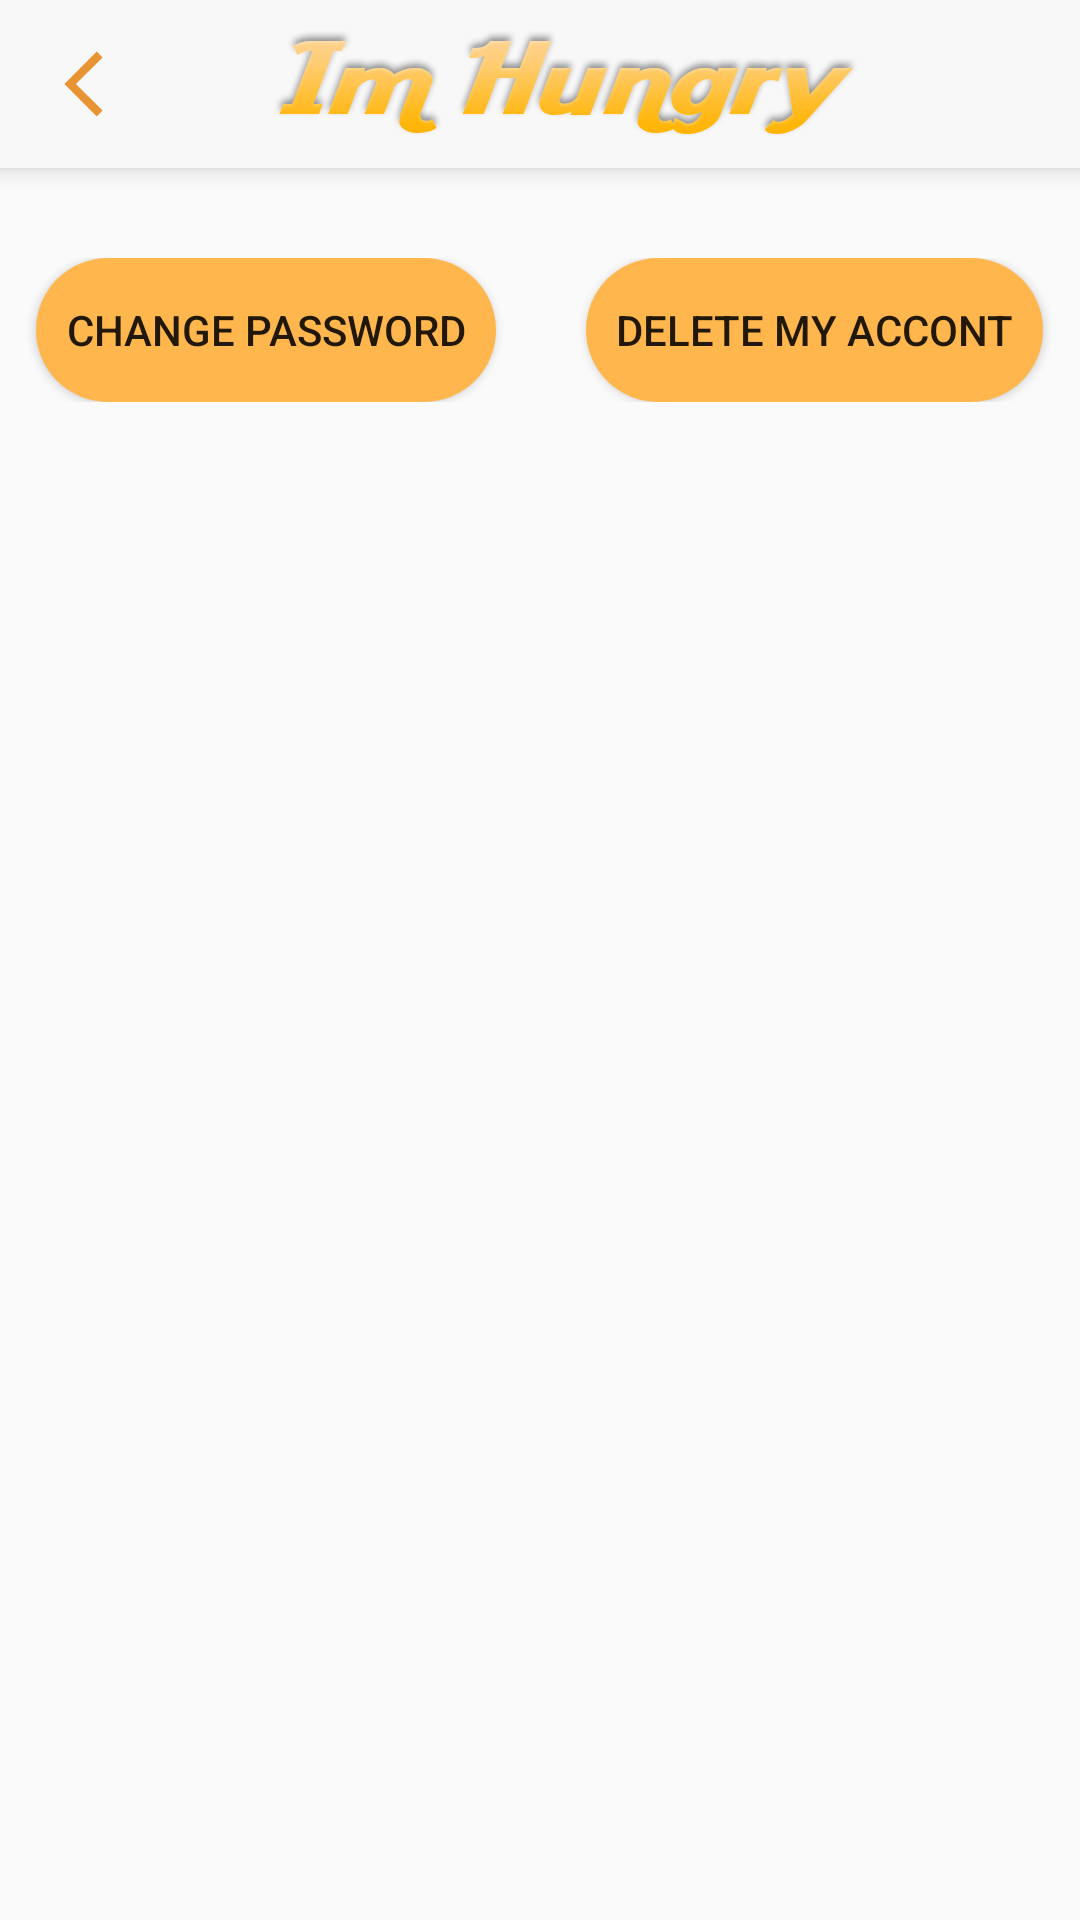

Write the Android layout XML for this screen, with the resource values it uses.
<!-- AndroidManifest.xml: application theme AppTheme -->
<!-- res/layout/activity_setting.xml -->
<?xml version="1.0" encoding="utf-8"?>
<LinearLayout xmlns:android="http://schemas.android.com/apk/res/android"
    xmlns:app="http://schemas.android.com/apk/res-auto"
    xmlns:tools="http://schemas.android.com/tools"
    android:layout_width="match_parent"
    android:orientation="vertical"
    android:layout_height="match_parent"
    tools:context=".Activity.Setting.SettingActivity">

    <com.google.android.material.appbar.AppBarLayout
        android:id="@+id/appBarLayout5"
        android:layout_width="match_parent"
        android:layout_height="wrap_content"
        android:theme="@style/FullscreenTheme.AppBarOverlay"
        app:layout_constraintEnd_toEndOf="parent"
        app:layout_constraintStart_toStartOf="parent"
        app:layout_constraintTop_toTopOf="parent"
        android:elevation="5dp"
        >

        <androidx.appcompat.widget.Toolbar
            android:id="@+id/toolbar"
            android:layout_width="match_parent"
            android:layout_height="match_parent"
            android:background="#f8f8f8"
            android:elevation="5dp">

            <androidx.constraintlayout.widget.ConstraintLayout
                android:layout_width="match_parent"
                android:layout_height="match_parent">

                <ImageButton
                    android:id="@+id/back_setting"
                    android:layout_width="wrap_content"
                    android:layout_height="wrap_content"
                    android:background="@drawable/ic_back"
                    android:onClick="onClick"
                    app:layout_constraintBottom_toBottomOf="parent"
                    app:layout_constraintStart_toStartOf="parent"
                    app:layout_constraintTop_toTopOf="parent" />

                <ImageView
                    android:id="@+id/im_hungry_bar_title"
                    android:layout_width="wrap_content"
                    android:layout_height="wrap_content"
                    android:background="@drawable/im_hungry"
                    app:layout_constraintBottom_toBottomOf="parent"
                    app:layout_constraintEnd_toEndOf="parent"
                    app:layout_constraintHorizontal_bias="0.408"
                    app:layout_constraintStart_toEndOf="@+id/back_setting"
                    app:layout_constraintTop_toTopOf="parent"
                    app:layout_constraintVertical_bias="0.0"></ImageView>

            </androidx.constraintlayout.widget.ConstraintLayout>


        </androidx.appcompat.widget.Toolbar>

    </com.google.android.material.appbar.AppBarLayout>

    <LinearLayout
        android:layout_width="match_parent"
        android:layout_height="wrap_content"
        android:layout_marginTop="30dp"
        android:gravity="center"
        >
        <Button
            android:id="@+id/changeing_pw"
            android:layout_width="wrap_content"
            android:layout_height="wrap_content"
            android:text="Change password"
            android:layout_marginRight="30dp"
            android:padding="10dp"
            android:background="@drawable/btn_workshop_display" />

        <Button
            android:id="@+id/del_acc"
            android:layout_width="wrap_content"
            android:layout_height="wrap_content"
            android:text="Delete my accont"
            android:padding="10dp"
            android:background="@drawable/btn_workshop_display" />
    </LinearLayout>

</LinearLayout>
<!-- resources referenced by this layout -->
<resources>
  <!-- drawable btn_workshop_display (drawable-v24) -->
  <?xml version="1.0" encoding="utf-8"?>
  <selector xmlns:android="http://schemas.android.com/apk/res/android" >
  
      <item >
          <shape android:shape="rectangle"  >
              <corners android:radius="50dip" />
              <solid android:color="#FFB74D"></solid>
          </shape>
      </item>
  </selector>
  <!-- drawable ic_back (drawable-anydpi) -->
  <vector xmlns:android="http://schemas.android.com/apk/res/android"
      android:width="24dp"
      android:height="24dp"
      android:viewportWidth="24"
      android:viewportHeight="24"
      android:tint="#E57A00"
      android:alpha="0.8">
    <group android:scaleX="1.0909091"
        android:scaleY="1.0909091"
        android:translateX="5.4545455"
        android:translateY="-1.0909091">
      <path
          android:fillColor="@android:color/white"
          android:pathData="M11.67,3.87L9.9,2.1 0,12l9.9,9.9 1.77,-1.77L3.54,12z"/>
    </group>
  </vector>
  <!-- drawable im_hungry: png bitmap (drawable-ldpi, 8278 bytes) -->
  <style name="FullscreenTheme.AppBarOverlay" parent="ThemeOverlay.AppCompat.Dark.ActionBar" />
  <style name="AppTheme" parent="Theme.AppCompat.Light.NoActionBar">
          
          <item name="colorPrimary">#FF8F00</item>
          <item name="colorPrimaryDark">#FAF36D1F</item>
          <item name="colorAccent">#FFA726</item>
          <item name="android:windowActionBarOverlay">true</item>
  
      </style>
</resources>
